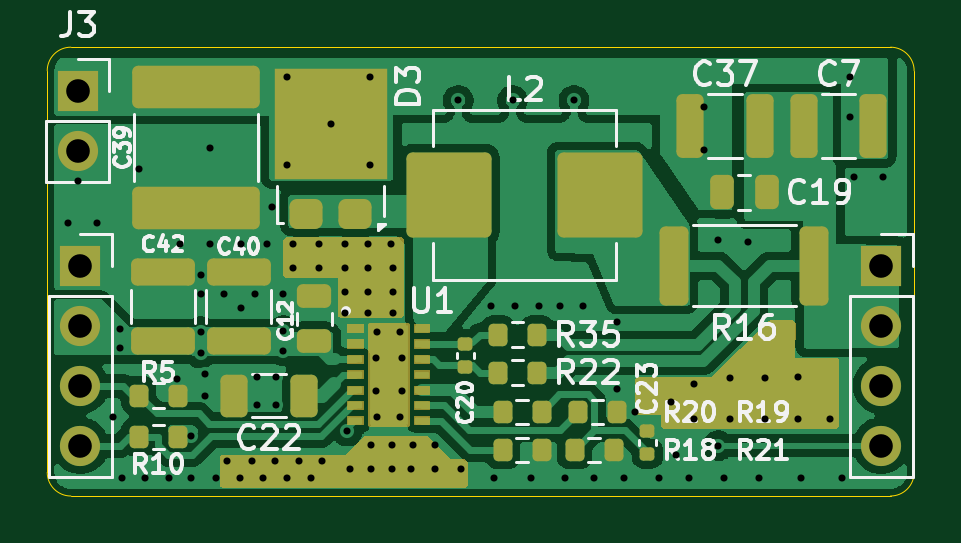
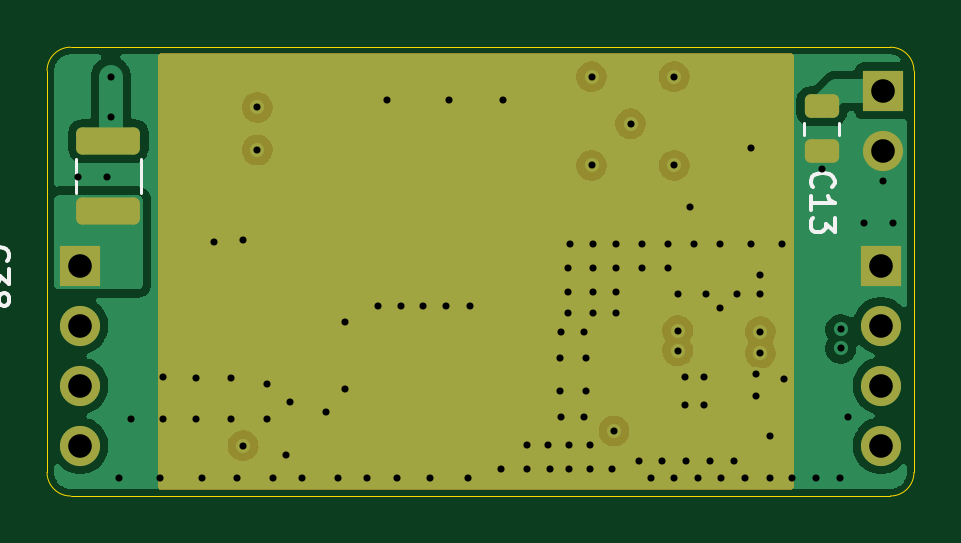
Circuit board: 13 layer files. Board 36.7 x 19.0 mm.
- bottom_copper: TPS922055 Module-B_Cu.gbr (55304 bytes)
- bottom_mask: TPS922055 Module-B_Mask.gbr (2185 bytes)
- paste: TPS922055 Module-B_Paste.gbr (1362 bytes)
- bottom_silk: TPS922055 Module-B_Silkscreen.gbr (5340 bytes)
- outline: TPS922055 Module-Edge_Cuts.gbr (993 bytes)
- top_copper: TPS922055 Module-F_Cu.gbr (80117 bytes)
- top_mask: TPS922055 Module-F_Mask.gbr (10785 bytes)
- paste: TPS922055 Module-F_Paste.gbr (5653 bytes)
- top_silk: TPS922055 Module-F_Silkscreen.gbr (41451 bytes)
- inner_copper: TPS922055 Module-In1_Cu.gbr (37411 bytes)
- inner_copper: TPS922055 Module-In2_Cu.gbr (83506 bytes)
- drill: TPS922055 Module-NPTH.drl (264 bytes)
- drill: TPS922055 Module-PTH.drl (2293 bytes)

=== bottom_copper: TPS922055 Module-B_Cu.gbr (55304 bytes, source omitted) ===
=== bottom_mask: TPS922055 Module-B_Mask.gbr (2185 bytes, source withheld) ===
=== paste: TPS922055 Module-B_Paste.gbr (1362 bytes, source withheld) ===
=== bottom_silk: TPS922055 Module-B_Silkscreen.gbr ===
%TF.GenerationSoftware,KiCad,Pcbnew,10.0.0*%
%TF.CreationDate,2026-04-06T22:01:44-07:00*%
%TF.ProjectId,TPS922055 Module,54505339-3232-4303-9535-204d6f64756c,rev?*%
%TF.SameCoordinates,Original*%
%TF.FileFunction,Legend,Bot*%
%TF.FilePolarity,Positive*%
%FSLAX46Y46*%
G04 Gerber Fmt 4.6, Leading zero omitted, Abs format (unit mm)*
G04 Created by KiCad (PCBNEW 10.0.0) date 2026-04-06 22:01:44*
%MOMM*%
%LPD*%
G01*
G04 APERTURE LIST*
%ADD10C,0.150000*%
%ADD11C,0.120000*%
G04 APERTURE END LIST*
D10*
X152364580Y-82682142D02*
X152412200Y-82634523D01*
X152412200Y-82634523D02*
X152459819Y-82491666D01*
X152459819Y-82491666D02*
X152459819Y-82396428D01*
X152459819Y-82396428D02*
X152412200Y-82253571D01*
X152412200Y-82253571D02*
X152316961Y-82158333D01*
X152316961Y-82158333D02*
X152221723Y-82110714D01*
X152221723Y-82110714D02*
X152031247Y-82063095D01*
X152031247Y-82063095D02*
X151888390Y-82063095D01*
X151888390Y-82063095D02*
X151697914Y-82110714D01*
X151697914Y-82110714D02*
X151602676Y-82158333D01*
X151602676Y-82158333D02*
X151507438Y-82253571D01*
X151507438Y-82253571D02*
X151459819Y-82396428D01*
X151459819Y-82396428D02*
X151459819Y-82491666D01*
X151459819Y-82491666D02*
X151507438Y-82634523D01*
X151507438Y-82634523D02*
X151555057Y-82682142D01*
X152459819Y-83634523D02*
X152459819Y-83063095D01*
X152459819Y-83348809D02*
X151459819Y-83348809D01*
X151459819Y-83348809D02*
X151602676Y-83253571D01*
X151602676Y-83253571D02*
X151697914Y-83158333D01*
X151697914Y-83158333D02*
X151745533Y-83063095D01*
X151459819Y-83967857D02*
X151459819Y-84586904D01*
X151459819Y-84586904D02*
X151840771Y-84253571D01*
X151840771Y-84253571D02*
X151840771Y-84396428D01*
X151840771Y-84396428D02*
X151888390Y-84491666D01*
X151888390Y-84491666D02*
X151936009Y-84539285D01*
X151936009Y-84539285D02*
X152031247Y-84586904D01*
X152031247Y-84586904D02*
X152269342Y-84586904D01*
X152269342Y-84586904D02*
X152364580Y-84539285D01*
X152364580Y-84539285D02*
X152412200Y-84491666D01*
X152412200Y-84491666D02*
X152459819Y-84396428D01*
X152459819Y-84396428D02*
X152459819Y-84110714D01*
X152459819Y-84110714D02*
X152412200Y-84015476D01*
X152412200Y-84015476D02*
X152364580Y-83967857D01*
X187309580Y-85807142D02*
X187357200Y-85759523D01*
X187357200Y-85759523D02*
X187404819Y-85616666D01*
X187404819Y-85616666D02*
X187404819Y-85521428D01*
X187404819Y-85521428D02*
X187357200Y-85378571D01*
X187357200Y-85378571D02*
X187261961Y-85283333D01*
X187261961Y-85283333D02*
X187166723Y-85235714D01*
X187166723Y-85235714D02*
X186976247Y-85188095D01*
X186976247Y-85188095D02*
X186833390Y-85188095D01*
X186833390Y-85188095D02*
X186642914Y-85235714D01*
X186642914Y-85235714D02*
X186547676Y-85283333D01*
X186547676Y-85283333D02*
X186452438Y-85378571D01*
X186452438Y-85378571D02*
X186404819Y-85521428D01*
X186404819Y-85521428D02*
X186404819Y-85616666D01*
X186404819Y-85616666D02*
X186452438Y-85759523D01*
X186452438Y-85759523D02*
X186500057Y-85807142D01*
X186404819Y-86140476D02*
X186404819Y-86759523D01*
X186404819Y-86759523D02*
X186785771Y-86426190D01*
X186785771Y-86426190D02*
X186785771Y-86569047D01*
X186785771Y-86569047D02*
X186833390Y-86664285D01*
X186833390Y-86664285D02*
X186881009Y-86711904D01*
X186881009Y-86711904D02*
X186976247Y-86759523D01*
X186976247Y-86759523D02*
X187214342Y-86759523D01*
X187214342Y-86759523D02*
X187309580Y-86711904D01*
X187309580Y-86711904D02*
X187357200Y-86664285D01*
X187357200Y-86664285D02*
X187404819Y-86569047D01*
X187404819Y-86569047D02*
X187404819Y-86283333D01*
X187404819Y-86283333D02*
X187357200Y-86188095D01*
X187357200Y-86188095D02*
X187309580Y-86140476D01*
X186833390Y-87330952D02*
X186785771Y-87235714D01*
X186785771Y-87235714D02*
X186738152Y-87188095D01*
X186738152Y-87188095D02*
X186642914Y-87140476D01*
X186642914Y-87140476D02*
X186595295Y-87140476D01*
X186595295Y-87140476D02*
X186500057Y-87188095D01*
X186500057Y-87188095D02*
X186452438Y-87235714D01*
X186452438Y-87235714D02*
X186404819Y-87330952D01*
X186404819Y-87330952D02*
X186404819Y-87521428D01*
X186404819Y-87521428D02*
X186452438Y-87616666D01*
X186452438Y-87616666D02*
X186500057Y-87664285D01*
X186500057Y-87664285D02*
X186595295Y-87711904D01*
X186595295Y-87711904D02*
X186642914Y-87711904D01*
X186642914Y-87711904D02*
X186738152Y-87664285D01*
X186738152Y-87664285D02*
X186785771Y-87616666D01*
X186785771Y-87616666D02*
X186833390Y-87521428D01*
X186833390Y-87521428D02*
X186833390Y-87330952D01*
X186833390Y-87330952D02*
X186881009Y-87235714D01*
X186881009Y-87235714D02*
X186928628Y-87188095D01*
X186928628Y-87188095D02*
X187023866Y-87140476D01*
X187023866Y-87140476D02*
X187214342Y-87140476D01*
X187214342Y-87140476D02*
X187309580Y-87188095D01*
X187309580Y-87188095D02*
X187357200Y-87235714D01*
X187357200Y-87235714D02*
X187404819Y-87330952D01*
X187404819Y-87330952D02*
X187404819Y-87521428D01*
X187404819Y-87521428D02*
X187357200Y-87616666D01*
X187357200Y-87616666D02*
X187309580Y-87664285D01*
X187309580Y-87664285D02*
X187214342Y-87711904D01*
X187214342Y-87711904D02*
X187023866Y-87711904D01*
X187023866Y-87711904D02*
X186928628Y-87664285D01*
X186928628Y-87664285D02*
X186881009Y-87616666D01*
X186881009Y-87616666D02*
X186833390Y-87521428D01*
%TO.C,C13*%
D11*
X151265000Y-80461252D02*
X151265000Y-79938748D01*
X152735000Y-80461252D02*
X152735000Y-79938748D01*
%TO.C,C38*%
X180840000Y-82911252D02*
X180840000Y-81488748D01*
X183560000Y-82911252D02*
X183560000Y-81488748D01*
%TD*%
M02*

=== outline: TPS922055 Module-Edge_Cuts.gbr ===
%TF.GenerationSoftware,KiCad,Pcbnew,10.0.0*%
%TF.CreationDate,2026-04-06T22:01:44-07:00*%
%TF.ProjectId,TPS922055 Module,54505339-3232-4303-9535-204d6f64756c,rev?*%
%TF.SameCoordinates,Original*%
%TF.FileFunction,Profile,NP*%
%FSLAX46Y46*%
G04 Gerber Fmt 4.6, Leading zero omitted, Abs format (unit mm)*
G04 Created by KiCad (PCBNEW 10.0.0) date 2026-04-06 22:01:44*
%MOMM*%
%LPD*%
G01*
G04 APERTURE LIST*
%TA.AperFunction,Profile*%
%ADD10C,0.050000*%
%TD*%
G04 APERTURE END LIST*
D10*
X148100000Y-77750000D02*
G75*
G02*
X149100000Y-76750000I1000000J0D01*
G01*
X149100000Y-95750000D02*
G75*
G02*
X148100000Y-94750000I0J1000000D01*
G01*
X183800000Y-76750000D02*
G75*
G02*
X184800000Y-77750000I0J-1000000D01*
G01*
X184800000Y-94750000D02*
G75*
G02*
X183800000Y-95750000I-1000000J0D01*
G01*
X149100000Y-76750000D02*
X183800000Y-76750000D01*
X148100000Y-94750000D02*
X148100000Y-77750000D01*
X183800000Y-95750000D02*
X149100000Y-95750000D01*
X184800000Y-77750000D02*
X184800000Y-94750000D01*
M02*

=== top_copper: TPS922055 Module-F_Cu.gbr (80117 bytes, source omitted) ===
=== top_mask: TPS922055 Module-F_Mask.gbr (10785 bytes, source omitted) ===
=== paste: TPS922055 Module-F_Paste.gbr ===
%TF.GenerationSoftware,KiCad,Pcbnew,10.0.0*%
%TF.CreationDate,2026-04-06T22:01:44-07:00*%
%TF.ProjectId,TPS922055 Module,54505339-3232-4303-9535-204d6f64756c,rev?*%
%TF.SameCoordinates,Original*%
%TF.FileFunction,Paste,Top*%
%TF.FilePolarity,Positive*%
%FSLAX46Y46*%
G04 Gerber Fmt 4.6, Leading zero omitted, Abs format (unit mm)*
G04 Created by KiCad (PCBNEW 10.0.0) date 2026-04-06 22:01:44*
%MOMM*%
%LPD*%
G01*
G04 APERTURE LIST*
G04 Aperture macros list*
%AMRoundRect*
0 Rectangle with rounded corners*
0 $1 Rounding radius*
0 $2 $3 $4 $5 $6 $7 $8 $9 X,Y pos of 4 corners*
0 Add a 4 corners polygon primitive as box body*
4,1,4,$2,$3,$4,$5,$6,$7,$8,$9,$2,$3,0*
0 Add four circle primitives for the rounded corners*
1,1,$1+$1,$2,$3*
1,1,$1+$1,$4,$5*
1,1,$1+$1,$6,$7*
1,1,$1+$1,$8,$9*
0 Add four rect primitives between the rounded corners*
20,1,$1+$1,$2,$3,$4,$5,0*
20,1,$1+$1,$4,$5,$6,$7,0*
20,1,$1+$1,$6,$7,$8,$9,0*
20,1,$1+$1,$8,$9,$2,$3,0*%
G04 Aperture macros list end*
%ADD10C,0.100000*%
%ADD11RoundRect,0.249998X-1.550002X-1.550002X1.550002X-1.550002X1.550002X1.550002X-1.550002X1.550002X0*%
%ADD12RoundRect,0.250000X-1.100000X0.325000X-1.100000X-0.325000X1.100000X-0.325000X1.100000X0.325000X0*%
%ADD13RoundRect,0.250000X-0.475000X0.250000X-0.475000X-0.250000X0.475000X-0.250000X0.475000X0.250000X0*%
%ADD14RoundRect,0.200000X-0.200000X-0.275000X0.200000X-0.275000X0.200000X0.275000X-0.200000X0.275000X0*%
%ADD15RoundRect,0.250000X-0.325000X-1.100000X0.325000X-1.100000X0.325000X1.100000X-0.325000X1.100000X0*%
%ADD16RoundRect,0.060000X-0.240000X-0.090000X0.240000X-0.090000X0.240000X0.090000X-0.240000X0.090000X0*%
%ADD17RoundRect,0.050000X-0.250000X-0.075000X0.250000X-0.075000X0.250000X0.075000X-0.250000X0.075000X0*%
%ADD18RoundRect,0.250000X0.325000X1.100000X-0.325000X1.100000X-0.325000X-1.100000X0.325000X-1.100000X0*%
%ADD19RoundRect,0.250000X-0.325000X-0.650000X0.325000X-0.650000X0.325000X0.650000X-0.325000X0.650000X0*%
%ADD20RoundRect,0.250000X0.250000X0.475000X-0.250000X0.475000X-0.250000X-0.475000X0.250000X-0.475000X0*%
%ADD21RoundRect,0.200000X0.200000X0.275000X-0.200000X0.275000X-0.200000X-0.275000X0.200000X-0.275000X0*%
%ADD22RoundRect,0.300000X-0.325000X-0.300000X0.325000X-0.300000X0.325000X0.300000X-0.325000X0.300000X0*%
%ADD23RoundRect,0.317500X0.382500X0.317500X-0.382500X0.317500X-0.382500X-0.317500X0.382500X-0.317500X0*%
%ADD24RoundRect,0.140000X0.170000X-0.140000X0.170000X0.140000X-0.170000X0.140000X-0.170000X-0.140000X0*%
%ADD25RoundRect,0.250000X0.362500X1.425000X-0.362500X1.425000X-0.362500X-1.425000X0.362500X-1.425000X0*%
%ADD26RoundRect,0.250000X2.450000X-0.650000X2.450000X0.650000X-2.450000X0.650000X-2.450000X-0.650000X0*%
G04 APERTURE END LIST*
%TO.C,U1*%
D10*
X161815000Y-88645000D02*
X163285000Y-88645000D01*
X163285000Y-89825000D01*
X161815000Y-89825000D01*
X161815000Y-88645000D01*
G36*
X161815000Y-88645000D02*
G01*
X163285000Y-88645000D01*
X163285000Y-89825000D01*
X161815000Y-89825000D01*
X161815000Y-88645000D01*
G37*
X161815000Y-90025000D02*
X163285000Y-90025000D01*
X163285000Y-91205000D01*
X161815000Y-91205000D01*
X161815000Y-90025000D01*
G36*
X161815000Y-90025000D02*
G01*
X163285000Y-90025000D01*
X163285000Y-91205000D01*
X161815000Y-91205000D01*
X161815000Y-90025000D01*
G37*
X161815000Y-91405000D02*
X163285000Y-91405000D01*
X163285000Y-92585000D01*
X161815000Y-92585000D01*
X161815000Y-91405000D01*
G36*
X161815000Y-91405000D02*
G01*
X163285000Y-91405000D01*
X163285000Y-92585000D01*
X161815000Y-92585000D01*
X161815000Y-91405000D01*
G37*
%TD*%
D11*
%TO.C,L2*%
X165100000Y-83000000D03*
X171500000Y-83000000D03*
%TD*%
D12*
%TO.C,C40*%
X156200000Y-86250000D03*
X156200000Y-89200000D03*
%TD*%
D13*
%TO.C,C12*%
X159400000Y-87300000D03*
X159400000Y-89200000D03*
%TD*%
D14*
%TO.C,R21*%
X170425000Y-93800000D03*
X172075000Y-93800000D03*
%TD*%
%TO.C,R19*%
X170575000Y-92200000D03*
X172225000Y-92200000D03*
%TD*%
D15*
%TO.C,C7*%
X180125000Y-80100000D03*
X183075000Y-80100000D03*
%TD*%
D14*
%TO.C,R20*%
X167375000Y-92200000D03*
X169025000Y-92200000D03*
%TD*%
D16*
%TO.C,U1*%
X161150000Y-88665000D03*
X161150000Y-89315000D03*
X161150000Y-89965000D03*
X161150000Y-90615000D03*
X161150000Y-91265000D03*
X161150000Y-91915000D03*
X161150000Y-92565000D03*
X163950000Y-92565000D03*
X163950000Y-91915000D03*
X163950000Y-91265000D03*
D17*
X163950000Y-90615000D03*
D16*
X163950000Y-89965000D03*
X163950000Y-89315000D03*
X163950000Y-88665000D03*
%TD*%
D18*
%TO.C,C37*%
X178275000Y-80100000D03*
X175325000Y-80100000D03*
%TD*%
D19*
%TO.C,C22*%
X156025000Y-91500000D03*
X158975000Y-91500000D03*
%TD*%
D20*
%TO.C,C19*%
X178550000Y-82900000D03*
X176650000Y-82900000D03*
%TD*%
D12*
%TO.C,C42*%
X153000000Y-86250000D03*
X153000000Y-89200000D03*
%TD*%
D21*
%TO.C,R22*%
X168825000Y-90525000D03*
X167175000Y-90525000D03*
%TD*%
%TO.C,R35*%
X168825000Y-88925000D03*
X167175000Y-88925000D03*
%TD*%
D14*
%TO.C,R5*%
X151975000Y-91500000D03*
X153625000Y-91500000D03*
%TD*%
D22*
%TO.C,D3*%
X161800000Y-81685000D03*
X161800000Y-79995000D03*
X161800000Y-78335000D03*
X160100000Y-81685000D03*
X160100000Y-79995000D03*
X160100000Y-78335000D03*
X158400000Y-81685000D03*
X158400000Y-79995000D03*
X158400000Y-78335000D03*
D23*
X161140000Y-83800000D03*
X159060000Y-83800000D03*
%TD*%
D14*
%TO.C,R18*%
X167375000Y-93800000D03*
X169025000Y-93800000D03*
%TD*%
D24*
%TO.C,C20*%
X165800000Y-90280000D03*
X165800000Y-89320000D03*
%TD*%
D25*
%TO.C,R16*%
X180562500Y-86000000D03*
X174637500Y-86000000D03*
%TD*%
D26*
%TO.C,C39*%
X154400000Y-83550000D03*
X154400000Y-78450000D03*
%TD*%
D24*
%TO.C,C23*%
X173500000Y-93955000D03*
X173500000Y-92995000D03*
%TD*%
D14*
%TO.C,R10*%
X151975000Y-93250000D03*
X153625000Y-93250000D03*
%TD*%
M02*

=== top_silk: TPS922055 Module-F_Silkscreen.gbr (41451 bytes, source omitted) ===
=== inner_copper: TPS922055 Module-In1_Cu.gbr (37411 bytes, source omitted) ===
=== inner_copper: TPS922055 Module-In2_Cu.gbr (83506 bytes, source omitted) ===
=== drill: TPS922055 Module-NPTH.drl ===
M48
; DRILL file KiCad 10.0.0 date 2026-04-06T22:01:46
; FORMAT={-:-/ absolute / metric / decimal}
; #@! TF.CreationDate,2026-04-06T22:01:46-07:00
; #@! TF.GenerationSoftware,Kicad,Pcbnew,10.0.0
; #@! TF.FileFunction,NonPlated,1,4,NPTH
FMAT,2
METRIC
%
G90
G05
M30

=== drill: TPS922055 Module-PTH.drl ===
M48
; DRILL file KiCad 10.0.0 date 2026-04-06T22:01:46
; FORMAT={-:-/ absolute / metric / decimal}
; #@! TF.CreationDate,2026-04-06T22:01:46-07:00
; #@! TF.GenerationSoftware,Kicad,Pcbnew,10.0.0
; #@! TF.FileFunction,Plated,1,4,PTH
FMAT,2
METRIC
; #@! TA.AperFunction,Plated,PTH,ViaDrill
T1C0.300
; #@! TA.AperFunction,Plated,PTH,ComponentDrill
T2C0.300
; #@! TA.AperFunction,Plated,PTH,ComponentDrill
T3C1.000
%
G90
G05
T1
X149.0Y-84.2
X149.4Y-82.4
X150.2Y-84.2
X150.9Y-92.4
X151.2Y-88.7
X151.2Y-89.5
X151.25Y-95.0
X152.0Y-81.9
X152.25Y-95.0
X153.25Y-95.0
X153.6Y-90.8
X153.7Y-85.1
X154.2Y-93.2
X154.2Y-95.0
X154.6Y-86.4
X154.6Y-87.2
X154.6Y-88.8
X154.6Y-89.7
X154.8Y-90.6
X154.8Y-91.5
X155.0Y-81.0
X155.0Y-85.1
X155.25Y-95.0
X155.6Y-87.2
X155.7Y-94.25
X156.25Y-95.0
X156.3Y-85.1
X156.3Y-87.8
X156.75Y-94.25
X156.9Y-87.2
X157.0Y-90.7
X157.0Y-91.9
X157.25Y-95.0
X157.4Y-85.1
X157.6Y-83.5
X157.75Y-94.25
X157.8Y-90.7
X157.8Y-91.9
X158.1Y-87.2
X158.1Y-88.75
X158.1Y-89.6
X158.25Y-78.0
X158.25Y-81.75
X158.25Y-95.0
X158.5Y-85.1
X158.5Y-86.1
X158.75Y-94.25
X159.25Y-95.0
X159.6Y-85.1
X159.6Y-86.1
X159.75Y-94.25
X160.1Y-79.995
X160.7Y-85.1
X160.7Y-86.1
X160.7Y-87.1
X160.7Y-88.0
X160.8Y-93.0
X160.9Y-94.6
X161.7Y-85.1
X161.7Y-86.1
X161.7Y-87.1
X161.7Y-88.0
X161.75Y-78.0
X161.75Y-81.75
X161.8Y-93.6
X161.8Y-94.6
X162.65Y-85.1
X162.7Y-93.6
X162.7Y-94.6
X162.75Y-86.1
X162.75Y-87.1
X162.75Y-88.0
X163.5Y-94.6
X163.6Y-93.6
X164.5Y-93.6
X164.5Y-94.6
X165.5Y-79.0
X165.6Y-94.6
X166.9Y-87.7
X167.0Y-95.0
X167.8Y-79.0
X167.9Y-87.7
X168.6Y-95.0
X168.9Y-87.7
X169.8Y-87.7
X170.0Y-95.0
X170.4Y-79.0
X170.8Y-87.7
X171.25Y-95.0
X172.2Y-88.4
X172.2Y-91.2
X172.5Y-95.0
X173.0Y-92.2
X174.0Y-95.0
X174.5Y-91.75
X174.7Y-94.0
X175.25Y-95.0
X175.5Y-91.0
X175.5Y-92.5
X175.9Y-79.3
X175.9Y-81.1
X176.5Y-84.9
X176.5Y-93.62
X176.75Y-95.0
X177.0Y-90.75
X177.0Y-92.5
X177.75Y-85.0
X178.25Y-95.0
X178.5Y-90.75
X178.5Y-92.5
X179.9Y-90.7
X179.9Y-92.5
X180.0Y-95.0
X181.25Y-92.5
X181.75Y-95.0
X182.1Y-78.0
X182.1Y-79.7
X182.25Y-82.25
X183.5Y-82.25
T2
X162.0Y-89.925
X162.0Y-91.305
X162.05Y-88.815
X162.05Y-92.415
X163.05Y-88.815
X163.05Y-92.415
X163.1Y-89.915
X163.1Y-91.305
T3
X149.395Y-78.595
X149.395Y-81.135
X149.5Y-86.0
X149.5Y-88.54
X149.5Y-91.08
X149.5Y-93.62
X183.4Y-86.0
X183.4Y-88.54
X183.4Y-91.08
X183.4Y-93.62
M30
